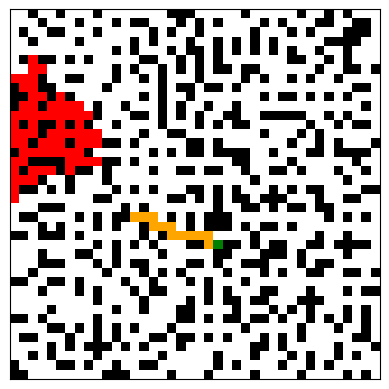

Write Python code to recreate this figure.
import random
import numpy as np
import heapq
import matplotlib.pyplot as plt
import matplotlib.colors as mcolors 
from collections import deque

random.seed(4)

# Initializes the maze with bot, button, fire, and open and closed cells based on an input dimension d - number of rows and columns
def init_ship(dimension):
        
    d = dimension
    
    # 0 = closed
    # 1 = open 
    # 2 = bot
    # -2 = button
    # -1 = fire

    # initialize ship to size dimension
    ship = [[0] * d for _ in range(d)] 

    # open up a random cell on interior
    to_open = random.sample(range(1,d-1), 2) # range is set from 1 to d-1 to ensure we select from interior
    row, col = to_open
    ship[row][col] = 1

    directions = [(0,1),(1,0),(-1,0),(0,-1)] # array to store adjacent directions needed during traversal

    single_neighbor = set() # stores all cells' blocked coordinates that have exactly 1 open neighbor
    closed = set() # stores cells that have no chance for being blocked coordinates with exactly 1 open neighbor

    # initialize single_neighbor set based on first open cell
    for dr, dc in directions:
        r = row + dr
        c = col + dc
        if 0 <= r < d and 0 <= c < d:
            single_neighbor.add((r,c))

    # Iteratively opening up cells to create maze structure
    while single_neighbor:

        chosen_coordinate = (random.choice(list(single_neighbor))) # choose cell randomly
        single_neighbor.remove(chosen_coordinate) # once cell is open, it can no longer be a blocked cell
        
        row, col = chosen_coordinate 
        ship[row][col] = 1 # open it up

        for dr,dc in directions:
            r = row + dr
            c = col + dc
            if 0 <= r < d and 0 <= c < d and ship[r][c] == 0 and (r,c) not in closed:
                if (r,c) in single_neighbor:
                    single_neighbor.remove((r,c))
                    closed.add((r,c))
                else:
                    single_neighbor.add((r,c))
    
    # Identifying and handling deadend cells

    deadends = dict()

    # deadends = open cells with exactly 1 open neighbor
    # deadends dictionary:
    # key: (r,c) s.t. (r,c) is an open cell with exactly 1 open neighbor
    # value: list of (r,c) tuples that represent key's closed neighbors

    for r in range(d):
        for c in range(d):
            if ship[r][c] == 1: # open cell
                open_n_count = 0
                closed_neighbors = []
                for dr,dc in directions:
                    nr,nc = r + dr, c + dc
                    if 0 <= nr < d and 0 <= nc < d:
                        if ship[nr][nc] == 1: # open neighbor
                            open_n_count += 1
                        elif ship[nr][nc] == 0:
                            closed_neighbors.append((nr,nc))
                if open_n_count == 1:
                    deadends[(r,c)] = closed_neighbors

    # for ~ 1/2 of deadend cells, pick 1 of their closed neighbors at random and open it
    for i in range(len(deadends)//2):
        list_closed_neighbors = deadends.pop(random.choice(list(deadends.keys()))) # retrieve a random deadend cell's list of closed neighbors
        r,c = random.choice(list_closed_neighbors) # choose a random closed neighbor
        ship[r][c] = 1 # open it

    # create sets that  store coordinates of all the open cells and all the closed cells
    open_cells = set()
    closed = set()
    for r in range(d):
        for c in range(d):
            if ship[r][c] == 1:
                open_cells.add((r,c))
            elif ship[r][c] == 0:
                closed.add((r,c))

    # randomly place bot in one of the remaining open cells
    bot_r,bot_c = (random.choice(list(open_cells)))
    open_cells.remove((bot_r,bot_c))
    
    # randomly place fire in one of the remaining open cells
    fire_r,fire_c = (random.choice(list(open_cells)))
    open_cells.remove((fire_r,fire_c))

    # randomly place button in one of the remaining open cels
    button_r,button_c = (random.choice(list(open_cells)))
    open_cells.remove((button_r,button_c))

    ship[bot_r][bot_c] = 2
    ship[fire_r][fire_c] = -1
    ship[button_r][button_c] = -2

    fire_set = set()

    for dr, dc in directions:
        nr, nc = fire_r + dr, fire_c + dc
        if 0 <= nr < d and 0 <= nc < d and ship[nr][nc] == 1:
            fire_set.add((nr,nc))
    
    info = dict()

    info['ship'] = ship
    info['bot'] = (bot_r, bot_c)
    info['fire'] = (fire_r, fire_c)
    info['button'] = (button_r, button_c)

    items = [bot_r,bot_c,fire_r,fire_c,button_r,button_c, fire_set]
    return ship, open_cells, closed, items

# find path from bot to goal using A* algorithm

def bot1(ship,open,closed,items, q):
    
    bot_r,bot_c,fire_r,fire_c,button_r,button_c, fire_set = items
    d = len(ship)

    def heuristic(cell1):
        cell2 = (button_r,button_c)
        return abs(cell1[0] - cell2[0]) + abs(cell1[1]-cell2[1])

    directions = [(0,1),(1,0),(-1,0),(0,-1)]

    heap = []
    heapq.heappush(heap, (0,bot_r,bot_c))
    prev = {}
    totalCost = {}
    prev[(bot_r,bot_c)] = None
    totalCost[(bot_r, bot_c)] = 0

    sol = None
    visited = set()
    while heap:
        cost, r, c =  heapq.heappop(heap)
        if ship[r][c] == -2:
            sol = (r,c)
            break
        visited.add((r,c))
        for dr,dc in directions:
            row = r + dr
            col = c + dc
            if 0 <= row < d and 0 <= col < d and (ship[row][col] != 0 and ship[row][col] != -1 )and (row,col) not in visited:
                estCost = cost + heuristic((row,col))
                heapq.heappush(heap, (estCost,row,col))
                prev[(row,col)] = (r,c)

    if sol != None:
        curr = sol
        path = []
        #print(prev, curr)

        while curr != None:
            path.append(curr)
            curr = prev[curr]
        path.reverse()
        
        #print("final path ",path)
    
    inQueue = set()

    fire_q = deque()
    for i in fire_set:
        fire_q.append(i)
        inQueue.add(i)

    t = 1
    res = "success"
    fire = [row.copy() for row in ship]

    while fire_q and t<len(path):

        tr, tc = path[t]

        if fire[tr][tc] == -1:
            res = "failure"
            break

        visualize_ship(fire,path[0:t+1],None)

        for x in range(len(fire_q)):
            row, col = fire_q.popleft()

            if (row, col) in inQueue:  
                inQueue.remove((row, col))

            k = 0
            for dr, dc in directions:
                nr, nc = row + dr, col + dc
                if 0 <= nr < d and 0 <= nc < d and fire[nr][nc] == -1:
                    k += 1
            
            # #print("k", k)
            prob_f = (1 - ((1-q) ** k))
            
            result = random.choices(["fire", "no fire"], weights=[prob_f, 1-prob_f])[0]
            #print("result ", result, "iteration ", t)
            
            if result=="fire":
                fire[row][col] = -1
                for dr, dc in directions:
                    nr, nc = row + dr, col + dc
                    if 0 <= nr < d and 0 <= nc < d and (fire[nr][nc] != 0 and fire[nr][nc] != -1) and (nr,nc) not in inQueue:
                        fire_q.append((nr,nc))
                        inQueue.add((nr,nc))
            else:
                fire_q.append((row,col))
                inQueue.add((row,col))

        #print("fireq, ", fire_q)
        t+=1
    print("path1",path)
    return res,fire, path, t

def bot2(ship,open,closed,items, q):
    #find path from bot to goal
    bot_r,bot_c,fire_r,fire_c,button_r,button_c, fire_set = items
    d = len(ship)
    directions = [[0,1],[1,0],[-1,0],[0,-1]]

    def heuristic(cell1):
        cell2 = (button_r,button_c)
        return abs(cell1[0] - cell2[0]) + abs(cell1[1]-cell2[1])

    def astar(tempr,tempc,map):
        print("tempr,tempc",tempr,tempc)
        heap = []
        heapq.heappush(heap, (0,tempr,tempc))
        prev = {}
        totalCost = {}
        prev[(tempr,tempc)] = None
        totalCost[(tempr, tempc)] = 0

        print("running a*", heap, prev,tempr,tempc)
        sol = None
        visited = set()
        while heap:
            # print("heap", heap)
            cost, r, c =  heapq.heappop(heap)
            if map[r][c] == -2:
                sol = (r,c)
                break
            visited.add((r,c))
            for dr,dc in directions:
                row = r + dr
                col = c + dc
                if 0<=row<d and 0<=col<d and (map[row][col] != 0 and map[row][col] != -1) and (row,col) not in visited:
                    estCost = cost + heuristic((row,col))
                    heapq.heappush(heap, (estCost,row,col))
                    prev[(row,col)] = (r,c)
                    visited.add((r,c))

        if sol != None:
            curr = sol
            path = deque()
            # #print(prev, curr)

            while curr != None:
                path.append(curr)
                curr = prev[curr]
            path.reverse()
            print("path inside a* func", path)
            return sol, path
        else:
            return None, None
    
    # for i in ship:
    #     print(i)
    # print(astar(12,5,ship))

    inQueue = set()
    fire_q = deque()

    for i in fire_set:
        fire_q.append(i)
        inQueue.add(i)

    t = 1
    res = "success"
    fire = [row.copy() for row in ship]
    tr, tc = bot_r,bot_c
    final_path = []
    while fire_q:
        final_path.append((tr,tc))

        if (tr, tc) == (button_r, button_c):
            break

        sol, path = astar(tr,tc,fire)

        print("path", path)

        if path == None:
            res = "failure"
            break
    
        if fire[tr][tc] == -1:
            res = "failure"
            break
        
        visualize_ship(fire,final_path,None)

        for x in range(len(fire_q)):
            row, col = fire_q.popleft()

            if (row, col) in inQueue:  
                inQueue.remove((row, col))

            k = 0
            for dr, dc in directions:
                nr, nc = row + dr, col + dc
                if 0 <= nr < d and 0 <= nc < d and fire[nr][nc] == -1:
                    k += 1
            
            # #print("k", k)
            prob_f = (1 - ((1-q) ** k))
            
            result = random.choices(["fire", "no fire"], weights=[prob_f, 1-prob_f])[0]
            #print("result ", result, "iteration ", t)
            if result=="fire":
                fire[row][col] = -1
                for dr, dc in directions:
                    nr, nc = row + dr, col + dc
                    if 0 <= nr < d and 0 <= nc < d and (fire[nr][nc] != 0 and fire[nr][nc] != -1) and (nr,nc) not in inQueue:
                        fire_q.append((nr,nc))
                        inQueue.add((nr,nc))
            else:
                fire_q.append((row,col))
                inQueue.add((row,col))


        if path:
            path.popleft()
        if path:
            tr,tc = path.popleft()



        t+=1
        
        #print("path ", path)
        print("tr,tc",tr,tc)

    #print(res)
    return res, fire, final_path, t

def bot3(ship,open,closed,items, q):
    #find path from bot to goal
    bot_r,bot_c,fire_r,fire_c,button_r,button_c, fire_set = items
    d = len(ship)
    directions = [[0,1],[1,0],[-1,0],[0,-1]]

    def heuristic(cell1):
        cell2 = (button_r,button_c)
        return abs(cell1[0] - cell2[0]) + abs(cell1[1]-cell2[1])

    def astar(tempr,tempc,map):
        print("tempr,tempc",tempr,tempc)
        heap = []
        heapq.heappush(heap, (0,tempr,tempc))
        prev = {}
        totalCost = {}
        prev[(tempr,tempc)] = None
        totalCost[(tempr, tempc)] = 0

        print("running a*", heap, prev,tempr,tempc)
        sol = None
        visited = set()
        while heap:
            # print("heap", heap)
            cost, r, c =  heapq.heappop(heap)
            if map[r][c] == -2:
                sol = (r,c)
                break
            visited.add((r,c))
            for dr,dc in directions:
                row = r + dr
                col = c + dc
                if 0<=row<d and 0<=col<d and (map[row][col] != 0 and map[row][col] != -1) and (row,col) not in visited:
                    estCost = cost + heuristic((row,col))
                    heapq.heappush(heap, (estCost,row,col))
                    prev[(row,col)] = (r,c)
                    visited.add((r,c))

        if sol != None:
            curr = sol
            path = deque()
            # #print(prev, curr)

            while curr != None:
                path.append(curr)
                curr = prev[curr]
            path.reverse()
            print("path inside a* func", path)
            return sol, path
        return None, None
    
    # for i in ship:
    #     print(i)
    # print(astar(12,5,ship))

    inQueue = set()
    fire_q = deque()

    for i in fire_set:
        fire_q.append(i)
        inQueue.add(i)

    t = 1
    res = "success"
    fire = [row.copy() for row in ship]
    tr, tc = bot_r,bot_c
    final_path = []
    while fire_q:

        final_path.append((tr,tc))

        if (tr, tc) == (button_r, button_c):
            print("tr==tc, breaking")
            break
        

        inflation_map = [row.copy() for row in fire]

        for row in range(d):
            for col in range(d):
                if fire[row][col] == -1:
                    for dr,dc in directions:
                        r = row + dr
                        c = col + dc
                        if 0 <= r < d and 0 <= c < d:
                            inflation_map[r][c] = -1


        sol, path = astar(tr,tc,inflation_map)

        if path == None:
            sol, path = astar(tr,tc,fire)


        print("path", path)

        if path == None:
            res = "failure"
            break
    
        if fire[tr][tc] == -1:
            res = "failure"
            break

        for x in range(len(fire_q)):
            row, col = fire_q.popleft()

            if (row, col) in inQueue:  
                inQueue.remove((row, col))

            k = 0
            for dr, dc in directions:
                nr, nc = row + dr, col + dc
                if 0 <= nr < d and 0 <= nc < d and fire[nr][nc] == -1:
                    k += 1
            
            # #print("k", k)
            prob_f = (1 - ((1-q) ** k))
            
            result = random.choices(["fire", "no fire"], weights=[prob_f, 1-prob_f])[0]
            #print("result ", result, "iteration ", t)
            if result=="fire":
                fire[row][col] = -1
                for dr, dc in directions:
                    nr, nc = row + dr, col + dc
                    if 0 <= nr < d and 0 <= nc < d and (fire[nr][nc] != 0 and fire[nr][nc] != -1) and (nr,nc) not in inQueue:
                        fire_q.append((nr,nc))
                        inQueue.add((nr,nc))
            else:
                fire_q.append((row,col))
                inQueue.add((row,col))


        visualize_ship(fire,final_path,None)

        if path:
            path.popleft()
        if path:
            tr,tc = path.popleft()



        t+=1
        
        #print("path ", path)
        print("tr,tc",tr,tc)

    #print(res)
    return res, fire, final_path, t


def visualize_ship(sol_ship, sol_path,t):
    plt.clf()
    plt.close()
    plt.figure()
    color_map = {
        0: 'black',  # Wall
        1: 'white',  # Empty space
        -1: 'red',   # Fire
        2: 'blue',   # Bot
        -2: 'green'  # Button
    }
    
    d = len(sol_ship)
    img = np.zeros((d, d, 3))
    
    for i in range(d):
        for j in range(d):
            img[i, j] = mcolors.to_rgb(color_map[sol_ship[i][j]])  
    if t:
        i = 0
        while i<len(sol_path)-1 and i < t+1:
            r, c = sol_path[i]
            img [r, c] = mcolors.to_rgb('orange')
            i+=1
    else:
        for i in range(1,len(sol_path)-1):
            r, c = sol_path[i]
            img [r, c] = mcolors.to_rgb('orange')

    plt.imshow(img, interpolation='nearest')
    plt.xticks([])
    plt.yticks([])
    plt.show()




def main():
    ship, open, closed, items = init_ship(40)
    q = .73
    start_ship1 = [row.copy() for row in ship]
    start_ship2 = [row.copy() for row in ship]
    start_ship3 = [row.copy() for row in ship]

    res1,ship1, path1, t1 = bot1(start_ship1,open,closed,items,q)
    print(res1,"bot1")
    visualize_ship(ship1, path1,t1)

    res2, ship2, path2,t2 = bot2(start_ship2,open,closed,items,q)
    print(res2,"bot2")
    visualize_ship(ship2, path2,t2)
    
    res3,ship3, path3,t3 = bot3(start_ship3,open,closed,items,q)
    print(res3,"bot3")
    visualize_ship(ship3, path3,t3)

   

if __name__ == "__main__":
    main()

